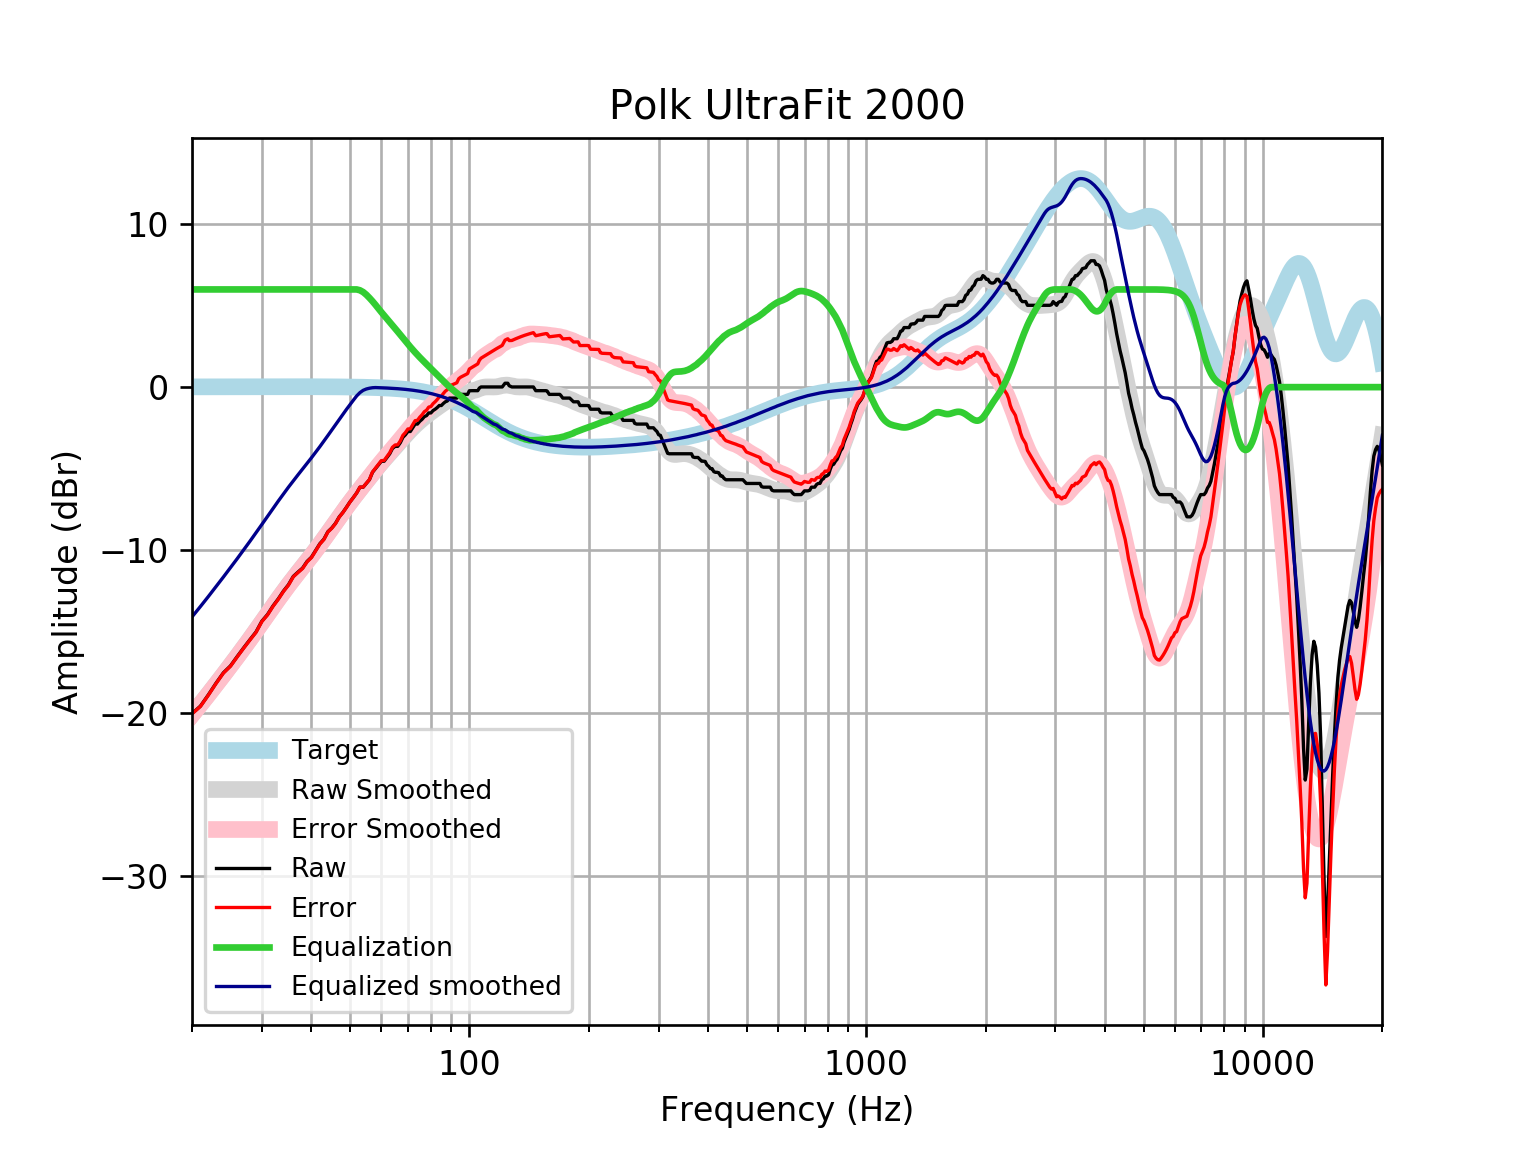

The file beside this chart, header and first rows:
frequency, raw, error, smoothed, error_smoothed, equalization, equalized_raw, equalized_smoothed, target
20, -20.05, -20.06, -20.11, -20.13, 6, -14.05, -14.11, 0.01648
21, -19.59, -19.61, -19.47, -19.49, 6.0, -13.59, -13.47, 0.01765
22, -18.89, -18.91, -18.85, -18.87, 6.0, -12.89, -12.85, 0.01876
23, -18.17, -18.19, -18.25, -18.27, 6, -12.17, -12.25, 0.01983
24, -17.54, -17.56, -17.66, -17.68, 6, -11.54, -11.66, 0.02084
25, -17.12, -17.14, -17.09, -17.11, 6, -11.12, -11.09, 0.02179
26, -16.54, -16.56, -16.53, -16.56, 6.0, -10.54, -10.53, 0.02269
27, -16, -16.03, -15.99, -16.01, 6.0, -10, -9.991, 0.02353
28, -15.5, -15.53, -15.46, -15.49, 6.0, -9.502, -9.461, 0.02431
29, -15.03, -15.06, -14.94, -14.97, 6, -9.032, -8.941, 0.02502
30, -14.37, -14.4, -14.43, -14.46, 6.0, -8.37, -8.432, 0.02566
31, -13.96, -13.99, -13.94, -13.96, 6, -7.962, -7.935, 0.02622
32, -13.44, -13.46, -13.46, -13.48, 6, -7.436, -7.455, 0.02668
33, -13, -13.03, -12.99, -13.02, 6.0, -7, -6.995, 0.02704
34, -12.52, -12.55, -12.56, -12.58, 6, -6.524, -6.558, 0.02728
35, -12.13, -12.16, -12.14, -12.17, 6, -6.135, -6.144, 0.0274
36, -11.62, -11.65, -11.75, -11.78, 6, -5.621, -5.754, 0.02739
37, -11.36, -11.38, -11.38, -11.41, 6, -5.355, -5.383, 0.02723
38, -11.11, -11.14, -11.03, -11.05, 6, -5.109, -5.027, 0.02692
39, -10.7, -10.73, -10.68, -10.71, 6, -4.701, -4.68, 0.02644
40, -10.44, -10.47, -10.34, -10.36, 6, -4.442, -4.337, 0.02579
41, -10.02, -10.05, -9.996, -10.02, 6, -4.02, -3.996, 0.02496
42, -9.614, -9.638, -9.654, -9.678, 6, -3.614, -3.654, 0.02393
43, -9.334, -9.356, -9.312, -9.335, 6, -3.334, -3.312, 0.02272
44, -8.878, -8.899, -8.972, -8.993, 6, -2.878, -2.972, 0.0213
45, -8.65, -8.669, -8.635, -8.655, 6, -2.65, -2.635, 0.01967
46, -8.358, -8.376, -8.304, -8.322, 6.0, -2.358, -2.304, 0.01783
47, -7.966, -7.982, -7.982, -7.997, 6.0, -1.966, -1.982, 0.01577
48, -7.694, -7.707, -7.67, -7.683, 6.0, -1.694, -1.67, 0.01347
49, -7.379, -7.39, -7.369, -7.38, 6, -1.379, -1.369, 0.01094
50, -7.054, -7.062, -7.081, -7.09, 6, -1.054, -1.081, 0.008144
51, -6.781, -6.786, -6.806, -6.811, 6, -0.7813, -0.8057, 0.00508
52, -6.498, -6.5, -6.541, -6.542, 6, -0.498, -0.5407, 0.001724
53, -6.143, -6.141, -6.284, -6.282, 5.948, -0.1944, -0.336, -0.001946
54, -6.143, -6.137, -6.034, -6.028, 5.839, -0.3038, -0.1953, -0.005958
55, -5.915, -5.904, -5.789, -5.779, 5.675, -0.2395, -0.1136, -0.01034
56, -5.686, -5.671, -5.548, -5.533, 5.481, -0.205, -0.06613, -0.01514
57, -5.231, -5.211, -5.311, -5.291, 5.274, 0.04351, -0.03669, -0.02038
58, -5.003, -4.977, -5.081, -5.055, 5.055, 0.05186, -0.02607, -0.02611
59, -4.775, -4.743, -4.859, -4.826, 4.826, 0.05135, -0.03234, -0.03238
60, -4.554, -4.515, -4.646, -4.607, 4.607, 0.05287, -0.03921, -0.03925
61, -4.547, -4.5, -4.442, -4.396, 4.396, -0.1515, -0.04672, -0.04675
62, -4.319, -4.264, -4.247, -4.192, 4.192, -0.1271, -0.05494, -0.05496
63, -4.091, -4.027, -4.058, -3.994, 3.994, -0.09748, -0.06392, -0.06393
64, -3.766, -3.693, -3.872, -3.798, 3.798, 0.03205, -0.07372, -0.07373
65, -3.635, -3.551, -3.688, -3.604, 3.604, -0.03168, -0.0844, -0.08441
66, -3.635, -3.539, -3.505, -3.409, 3.409, -0.2264, -0.09604, -0.09603
67, -3.408, -3.299, -3.323, -3.215, 3.215, -0.193, -0.1087, -0.1087
68, -3.082, -2.96, -3.144, -3.022, 3.022, -0.06032, -0.1224, -0.1224
69, -2.926, -2.788, -2.969, -2.832, 2.832, -0.09349, -0.1372, -0.1372
70, -2.724, -2.571, -2.801, -2.648, 2.648, -0.07613, -0.1533, -0.1533
71, -2.724, -2.553, -2.641, -2.47, 2.47, -0.2538, -0.1706, -0.1706
72, -2.489, -2.3, -2.489, -2.3, 2.3, -0.1892, -0.1892, -0.1892
73, -2.268, -2.059, -2.346, -2.136, 2.136, -0.1315, -0.2092, -0.2092
74, -2.268, -2.037, -2.211, -1.98, 1.98, -0.2878, -0.2306, -0.2305
75, -2.098, -1.844, -2.083, -1.83, 1.83, -0.2678, -0.2535, -0.2534
76, -1.977, -1.699, -1.963, -1.685, 1.685, -0.292, -0.2778, -0.2778
77, -1.812, -1.508, -1.848, -1.545, 1.545, -0.2674, -0.3037, -0.3037
78, -1.749, -1.418, -1.74, -1.408, 1.408, -0.3406, -0.3312, -0.3312
79, -1.584, -1.224, -1.636, -1.275, 1.275, -0.3089, -0.3604, -0.3603
... 553 more rows
